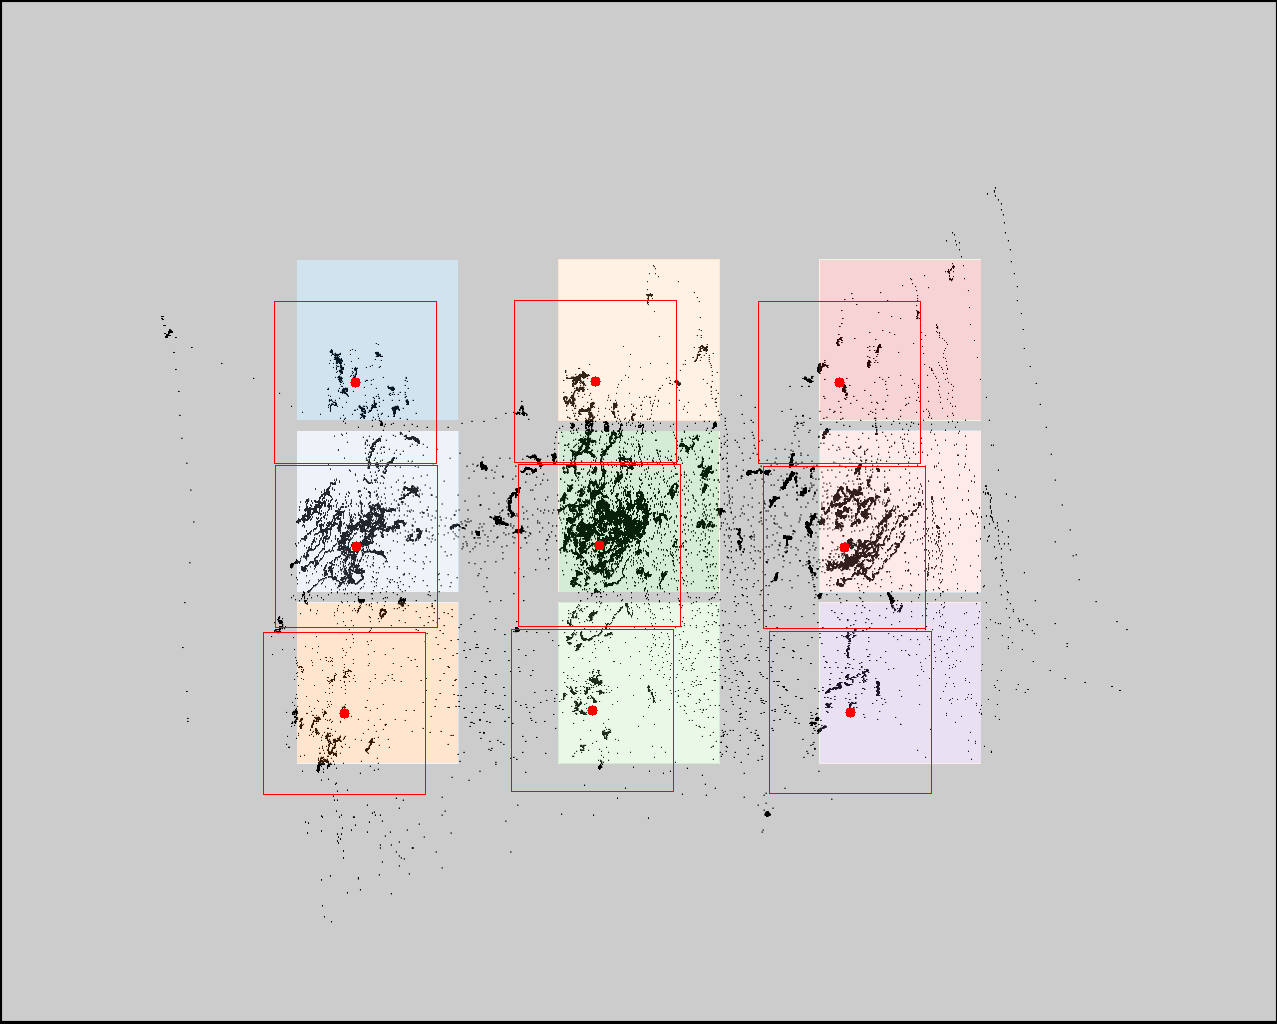

The data file committed next to this chart (first rows):
click0, click1, click2, click3, click4, click5, click6, click7, click8
355, 356, 344, 595, 599, 592, 839, 844, 850
382, 546, 713, 381, 545, 710, 382, 547, 712
